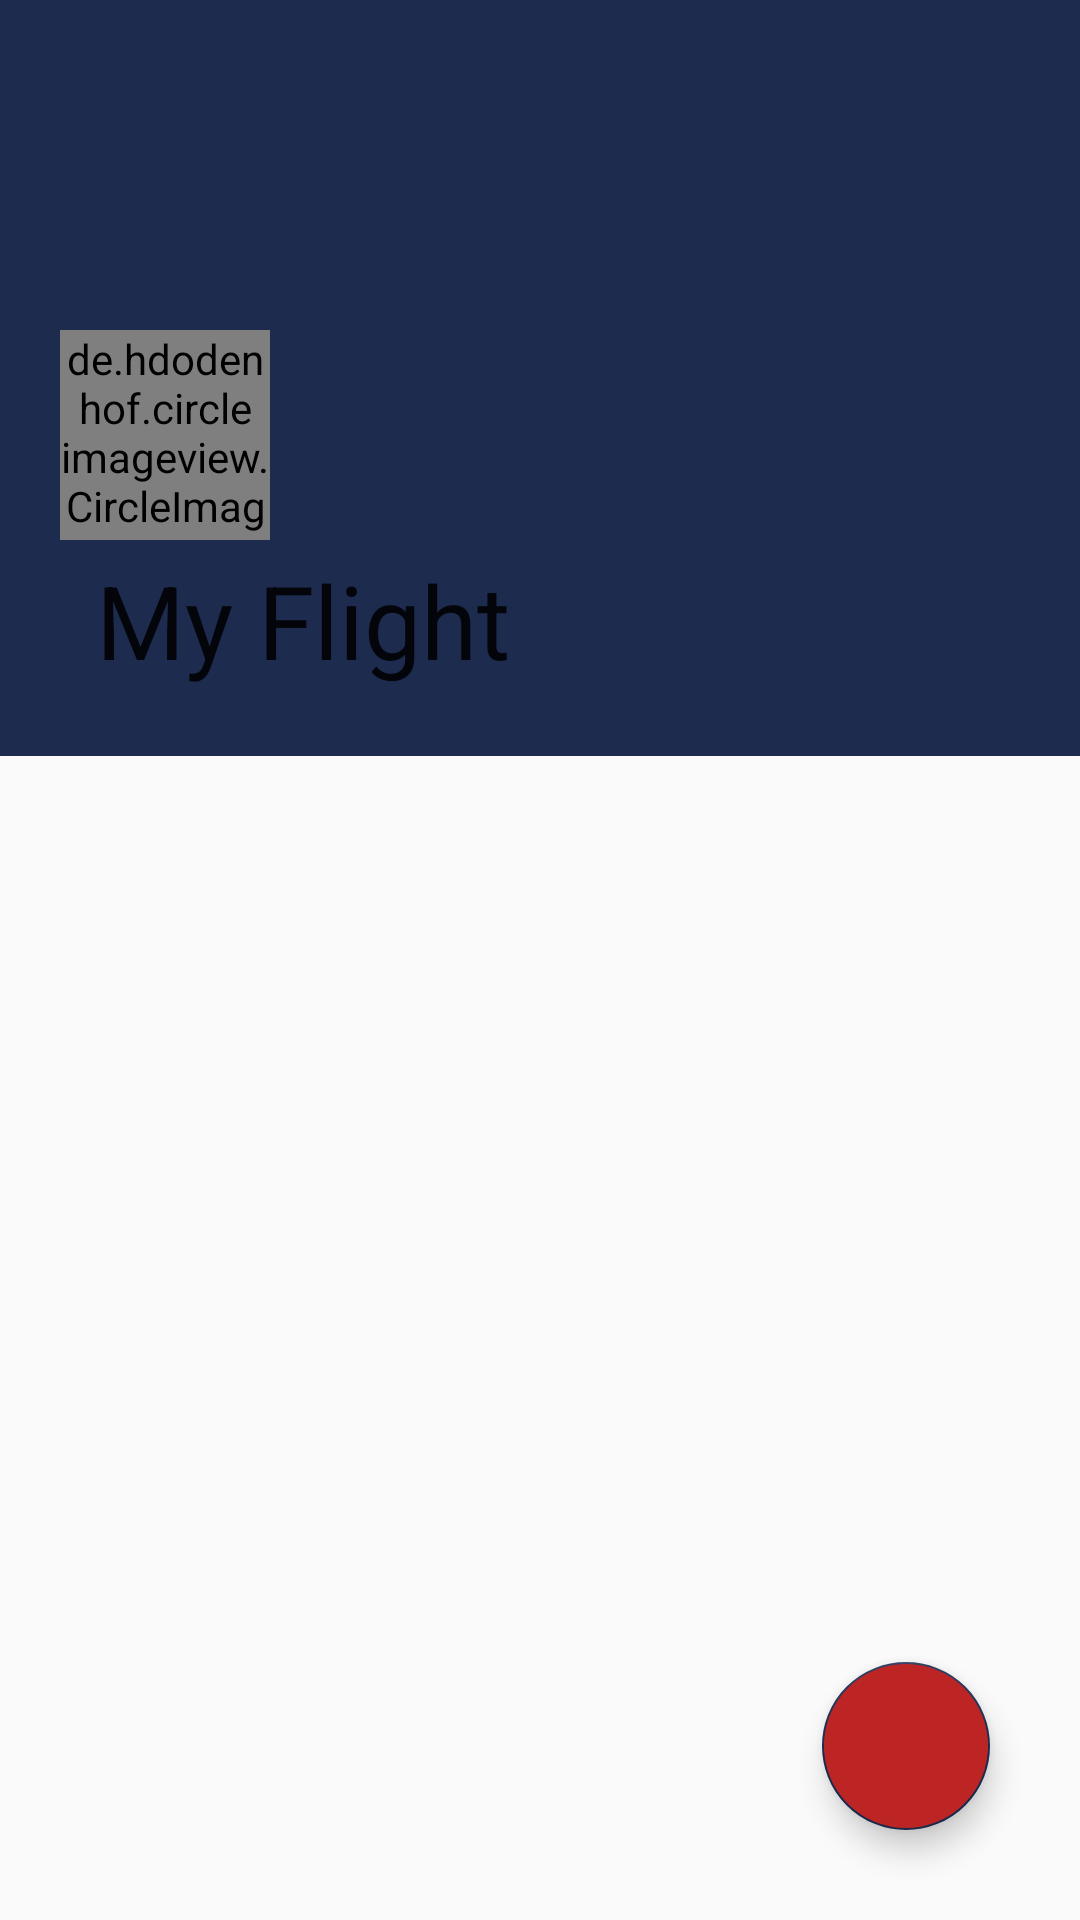

Reconstruct the res/layout file that produces this screen, plus the resources it refers to.
<!-- AndroidManifest.xml: application theme AppTheme -->
<!-- res/layout/activity_main.xml -->
<?xml version="1.0" encoding="utf-8"?>
<androidx.coordinatorlayout.widget.CoordinatorLayout android:layout_width="match_parent"
    android:layout_height="match_parent"
    xmlns:android="http://schemas.android.com/apk/res/android"
    xmlns:app="http://schemas.android.com/apk/res-auto">
  <com.google.android.material.appbar.AppBarLayout
      android:layout_height="252dp"
      android:layout_width="match_parent"
      android:fitsSystemWindows="true">
    <com.google.android.material.appbar.CollapsingToolbarLayout
        android:id="@+id/main_collapsing_toolbar_layout"
        android:layout_width="match_parent"
        android:layout_height="match_parent"
        app:layout_scrollFlags="scroll|exitUntilCollapsed"
        app:contentScrim="@color/colorPrimary"
        android:fitsSystemWindows="true"
        app:title="My Flight">

      <ImageView
          android:layout_width="match_parent"
          android:layout_height="match_parent"
          android:adjustViewBounds="true"
          android:fitsSystemWindows="true"
          android:scaleType="centerCrop"
          app:layout_collapseMode="parallax"
          app:layout_collapseParallaxMultiplier="0.7" />
      <de.hdodenhof.circleimageview.CircleImageView
          android:layout_width="70dp"
          android:elevation="@dimen/dp1"
          android:id="@+id/imageUser"
          android:layout_height="70dp"
          android:layout_marginTop="110dp"
          android:layout_marginLeft="20dp"
          android:src="@drawable/ic_account_circle_black_24dp"/>
      <androidx.appcompat.widget.Toolbar
          android:id="@+id/main_toolbar"
          android:layout_height="?attr/actionBarSize"
          android:layout_width="match_parent"
          app:layout_collapseMode="pin"/>
    </com.google.android.material.appbar.CollapsingToolbarLayout>
  </com.google.android.material.appbar.AppBarLayout>

  <androidx.core.widget.NestedScrollView android:layout_width="match_parent"
      android:layout_height="match_parent"
      xmlns:android="http://schemas.android.com/apk/res/android"
      app:layout_behavior="@string/appbar_scrolling_view_behavior">

    <LinearLayout xmlns:android="http://schemas.android.com/apk/res/android"
        xmlns:app="http://schemas.android.com/apk/res-auto"
        xmlns:tools="http://schemas.android.com/tools"
        android:layout_width="match_parent"
        android:layout_height="match_parent"
        android:layout_marginTop="20dp"
        android:paddingBottom="20dp"
        android:orientation="vertical"
        android:clipChildren="false"
        tools:context="com.alessandrosperotti.expandablecardviewexample.MainActivity"
        android:background="#FAFAFA">
      <androidx.recyclerview.widget.RecyclerView
          android:layout_width="match_parent"
          android:layout_height="match_parent"
          android:id="@+id/recyclerView"
          android:scrollbars="vertical"/>
    </LinearLayout>
  </androidx.core.widget.NestedScrollView>
  <com.google.android.material.floatingactionbutton.FloatingActionButton
      android:layout_width="wrap_content"
      android:layout_gravity="bottom|right"
      android:src="@drawable/ic_add_black_24dp"
      android:id="@+id/addNew"
      android:layout_marginRight="30dp"
      android:backgroundTint="#BD2525"
      android:layout_marginBottom="30dp"
      android:layout_height="wrap_content"
      app:fabSize="normal" />
</androidx.coordinatorlayout.widget.CoordinatorLayout>
<!-- resources referenced by this layout -->
<resources>
  <color name="colorPrimary">#1c2b4e</color>
  <!-- drawable ic_account_circle_black_24dp (drawable) -->
  <vector android:height="24dp" android:tint="#fff"
  android:viewportHeight="24.0" android:viewportWidth="24.0"
  android:width="24dp" xmlns:android="http://schemas.android.com/apk/res/android">
  <path android:fillColor="#FF000000" android:pathData="M12,2C6.48,2 2,6.48 2,12s4.48,10 10,10 10,-4.48 10,-10S17.52,2 12,2zM12,5c1.66,0 3,1.34 3,3s-1.34,3 -3,3 -3,-1.34 -3,-3 1.34,-3 3,-3zM12,19.2c-2.5,0 -4.71,-1.28 -6,-3.22 0.03,-1.99 4,-3.08 6,-3.08 1.99,0 5.97,1.09 6,3.08 -1.29,1.94 -3.5,3.22 -6,3.22z"/>
  </vector>
  <style name="AppTheme" parent="Theme.AppCompat.Light.NoActionBar">
          
          <item name="colorPrimary">@color/colorPrimary</item>
          <item name="colorPrimaryDark">@color/colorPrimaryDark</item>
          <item name="colorAccent">@color/colorAccent</item>
      </style>
  <color name="colorPrimaryDark">#1c2b4e</color>
  <color name="colorAccent">#1c2b4e</color>
</resources>
